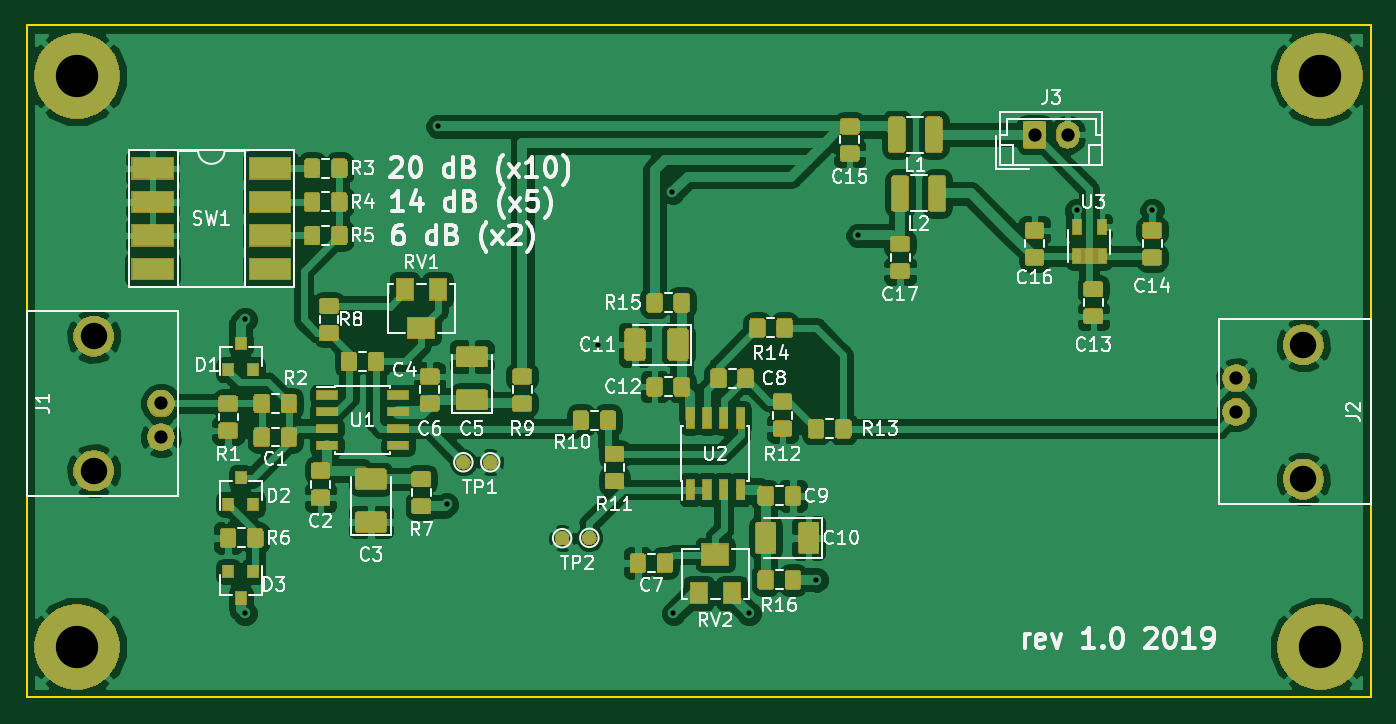
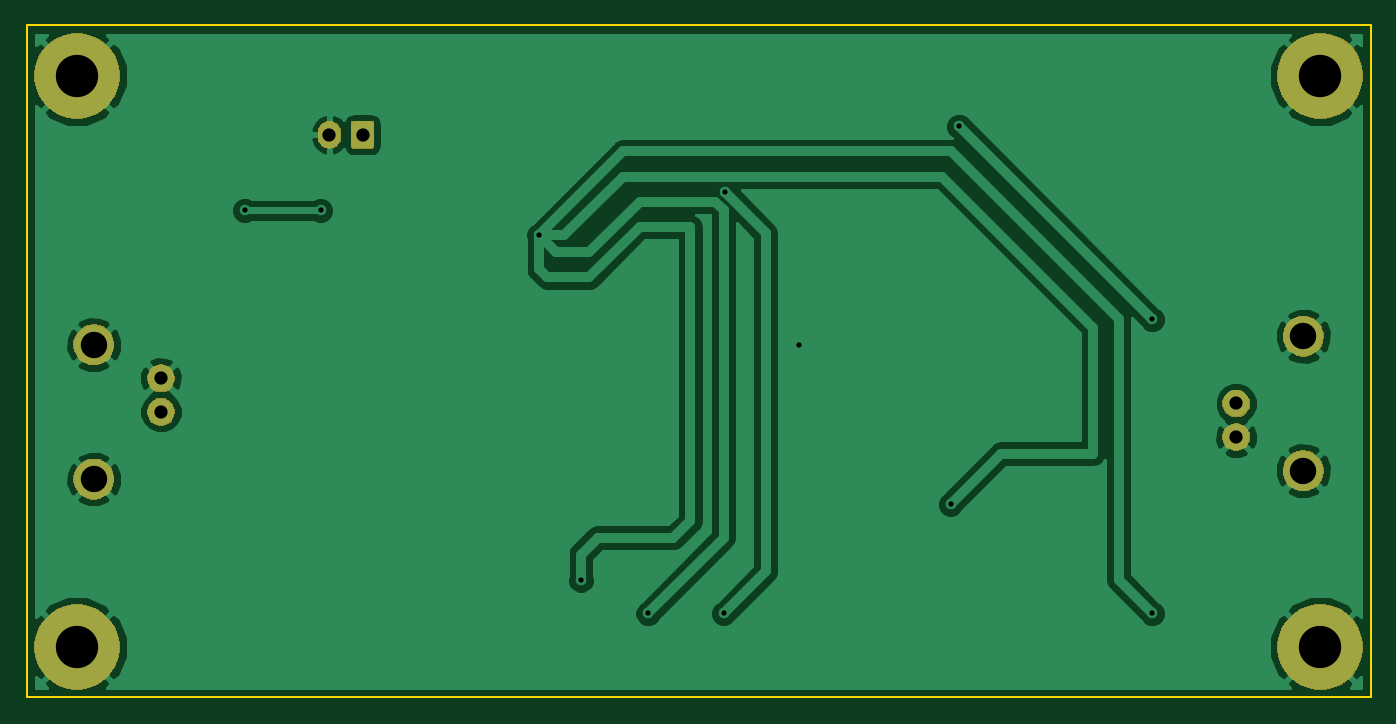
Circuit board: 10 layer files. Board 101.6 x 50.8 mm.
- bottom_copper: Lab Ampl-B.Cu.gbr (41059 bytes)
- bottom_mask: Lab Ampl-B.Mask.gbr (15202 bytes)
- paste: Lab Ampl-B.Paste.gbr (491 bytes)
- bottom_silk: Lab Ampl-B.SilkS.gbr (492 bytes)
- outline: Lab Ampl-Edge.Cuts.gbr (686 bytes)
- top_copper: Lab Ampl-F.Cu.gbr (276375 bytes)
- top_mask: Lab Ampl-F.Mask.gbr (93084 bytes)
- paste: Lab Ampl-F.Paste.gbr (129536 bytes)
- top_silk: Lab Ampl-F.SilkS.gbr (55667 bytes)
- drill: Lab Ampl-PTH.drl (445 bytes)

=== bottom_copper: Lab Ampl-B.Cu.gbr (41059 bytes, source omitted) ===
=== bottom_mask: Lab Ampl-B.Mask.gbr (15202 bytes, source omitted) ===
=== paste: Lab Ampl-B.Paste.gbr ===
G04 #@! TF.GenerationSoftware,KiCad,Pcbnew,(5.0.1)-4*
G04 #@! TF.CreationDate,2019-01-25T14:15:16+03:00*
G04 #@! TF.ProjectId,Lab Ampl,4C616220416D706C2E6B696361645F70,rev?*
G04 #@! TF.SameCoordinates,Original*
G04 #@! TF.FileFunction,Paste,Bot*
G04 #@! TF.FilePolarity,Positive*
%FSLAX46Y46*%
G04 Gerber Fmt 4.6, Leading zero omitted, Abs format (unit mm)*
G04 Created by KiCad (PCBNEW (5.0.1)-4) date 25/01/2019 14:15:16*
%MOMM*%
%LPD*%
G01*
G04 APERTURE LIST*
G04 APERTURE END LIST*
M02*

=== bottom_silk: Lab Ampl-B.SilkS.gbr ===
G04 #@! TF.GenerationSoftware,KiCad,Pcbnew,(5.0.1)-4*
G04 #@! TF.CreationDate,2019-01-25T14:15:16+03:00*
G04 #@! TF.ProjectId,Lab Ampl,4C616220416D706C2E6B696361645F70,rev?*
G04 #@! TF.SameCoordinates,Original*
G04 #@! TF.FileFunction,Legend,Bot*
G04 #@! TF.FilePolarity,Positive*
%FSLAX46Y46*%
G04 Gerber Fmt 4.6, Leading zero omitted, Abs format (unit mm)*
G04 Created by KiCad (PCBNEW (5.0.1)-4) date 25/01/2019 14:15:16*
%MOMM*%
%LPD*%
G01*
G04 APERTURE LIST*
G04 APERTURE END LIST*
M02*

=== outline: Lab Ampl-Edge.Cuts.gbr ===
G04 #@! TF.GenerationSoftware,KiCad,Pcbnew,(5.0.1)-4*
G04 #@! TF.CreationDate,2019-01-25T14:15:17+03:00*
G04 #@! TF.ProjectId,Lab Ampl,4C616220416D706C2E6B696361645F70,rev?*
G04 #@! TF.SameCoordinates,Original*
G04 #@! TF.FileFunction,Profile,NP*
%FSLAX46Y46*%
G04 Gerber Fmt 4.6, Leading zero omitted, Abs format (unit mm)*
G04 Created by KiCad (PCBNEW (5.0.1)-4) date 25/01/2019 14:15:17*
%MOMM*%
%LPD*%
G01*
G04 APERTURE LIST*
%ADD10C,0.150000*%
G04 APERTURE END LIST*
D10*
X101600000Y-63500000D02*
X101600000Y-114300000D01*
X203200000Y-63500000D02*
X101600000Y-63500000D01*
X203200000Y-114300000D02*
X203200000Y-63500000D01*
X101600000Y-114300000D02*
X203200000Y-114300000D01*
M02*

=== top_copper: Lab Ampl-F.Cu.gbr (276375 bytes, source omitted) ===
=== top_mask: Lab Ampl-F.Mask.gbr (93084 bytes, source omitted) ===
=== paste: Lab Ampl-F.Paste.gbr (129536 bytes, source omitted) ===
=== top_silk: Lab Ampl-F.SilkS.gbr (55667 bytes, source omitted) ===
=== drill: Lab Ampl-PTH.drl ===
M48
INCH,TZ
T1C0.0157
T2C0.0394
T3C0.0787
T4C0.1260
%
G90
G05
T1
X46500Y-33750
X46500Y-42500
X52250Y-28000
X52500Y-39250
X57000Y-34500
X59215Y-29965
X59250Y-42500
X61500Y-42500
X63500Y-41500
X64750Y-31250
X71250Y-30500
X73500Y-30500
T2
X44000Y-36250
X44000Y-37250
X70000Y-28250
X70984Y-28250
X76000Y-35500
X76000Y-36500
T3
X42000Y-34250
X42000Y-38250
X78000Y-34500
X78000Y-38500
T4
X41500Y-26500
X41500Y-43500
X78500Y-26500
X78500Y-43500
T0
M30

